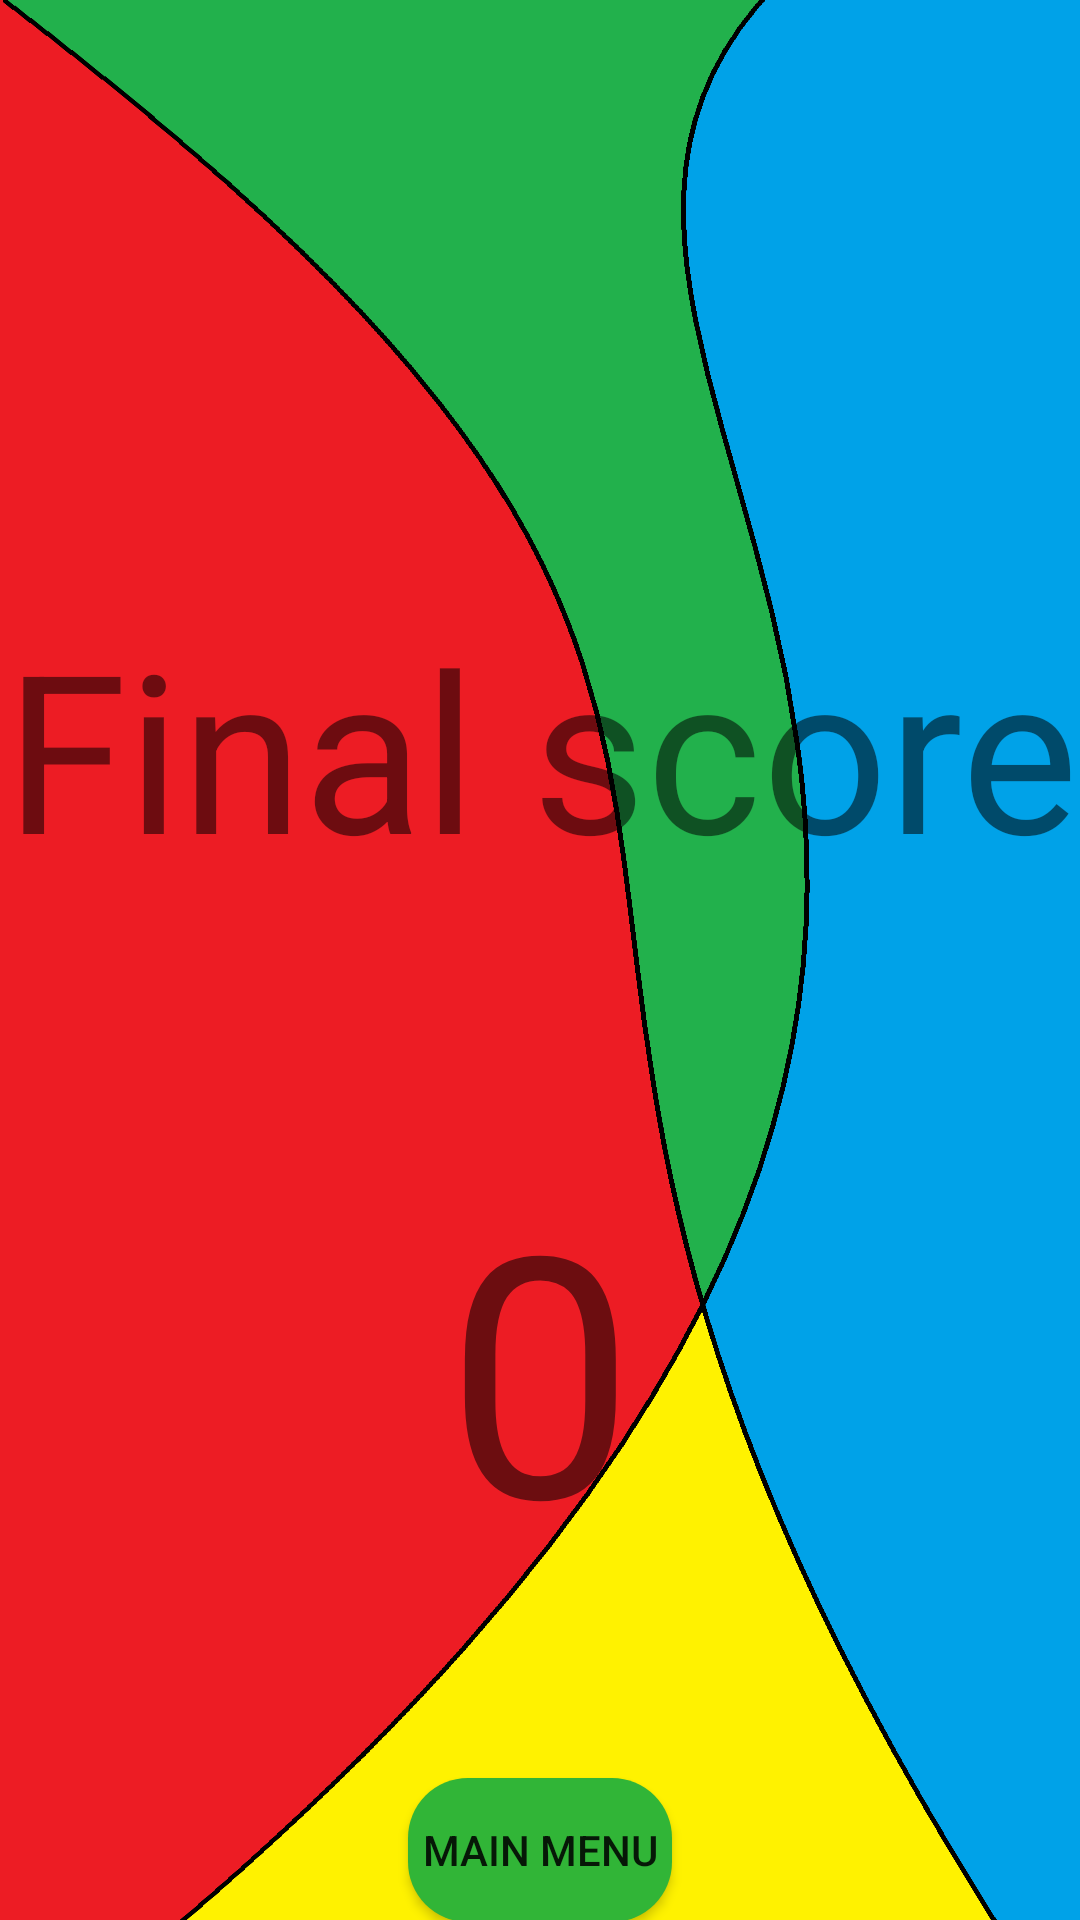

This screen was rendered from an Android layout file. Write that file and the resources it references.
<!-- AndroidManifest.xml: application theme Theme.SemestralnaPraca_Skvarna -->
<!-- res/layout/fragment_game_over.xml -->
<?xml version="1.0" encoding="utf-8"?>
<androidx.constraintlayout.widget.ConstraintLayout xmlns:android="http://schemas.android.com/apk/res/android"
    xmlns:app="http://schemas.android.com/apk/res-auto"
    xmlns:tools="http://schemas.android.com/tools"
    android:id="@+id/gameOverLayout"
    android:layout_width="match_parent"
    android:layout_height="match_parent"
    tools:context=".fragment.GameOverFragment"
    android:background="@drawable/main_menu">

    <TextView
        android:id="@+id/tvScore_title"
        android:layout_width="370dp"
        android:layout_height="98dp"
        android:layout_marginTop="200dp"
        android:autoSizeTextType="uniform"
        android:gravity="center"
        android:text="@string/final_score"
        app:layout_constraintEnd_toEndOf="parent"
        app:layout_constraintStart_toStartOf="parent"
        app:layout_constraintTop_toTopOf="parent" />

    <TextView
        android:id="@+id/tvScore"
        android:layout_width="162dp"
        android:layout_height="275dp"
        android:layout_marginTop="20dp"
        android:autoSizeTextType="uniform"
        android:gravity="center"
        android:text="0"
        app:layout_constraintEnd_toEndOf="parent"
        app:layout_constraintStart_toStartOf="parent"
        app:layout_constraintTop_toBottomOf="@+id/tvScore_title" />

    <Button
        android:id="@+id/btnBackToMenu"
        android:layout_width="wrap_content"
        android:layout_height="wrap_content"
        android:background="@drawable/btn_green"
        android:text="@string/main_menu"
        app:layout_constraintBottom_toBottomOf="parent"
        app:layout_constraintEnd_toEndOf="parent"
        app:layout_constraintStart_toStartOf="parent"
        app:layout_constraintTop_toBottomOf="@+id/tvScore" />
</androidx.constraintlayout.widget.ConstraintLayout>
<!-- resources referenced by this layout -->
<resources>
  <!-- drawable btn_green (drawable) -->
  <?xml version="1.0" encoding="utf-8"?>
  <selector xmlns:android="http://schemas.android.com/apk/res/android">
      <item android:state_pressed="false" android:drawable="@drawable/btn_green_normal" />
      <item android:state_pressed="true" android:drawable="@drawable/btn_green_pressed" />
  </selector>
  <!-- drawable main_menu: jpg bitmap (drawable, 21557 bytes) -->
  <string name="final_score">Final score</string>
  <string name="main_menu">Main menu</string>
  <style name="Theme.SemestralnaPraca_Skvarna" parent="Theme.AppCompat.Light.NoActionBar">
          
          <item name="colorPrimary">@color/purple_500</item>
          <item name="colorPrimaryVariant">@color/purple_700</item>
          <item name="colorOnPrimary">@color/white</item>
          
          <item name="colorSecondary">@color/teal_200</item>
          <item name="colorSecondaryVariant">@color/teal_700</item>
          <item name="colorOnSecondary">@color/black</item>
          
          <item name="android:statusBarColor">?attr/colorPrimaryVariant</item>
          
      </style>
  <!-- drawable btn_green_normal (drawable) -->
  <?xml version="1.0" encoding="utf-8"?>
  <shape xmlns:android="http://schemas.android.com/apk/res/android">
  
      <solid android:color="#31B537"/>
      <corners android:radius="20dp"/>
  </shape>
  <!-- drawable btn_green_pressed (drawable) -->
  <?xml version="1.0" encoding="utf-8"?>
  <shape xmlns:android="http://schemas.android.com/apk/res/android">
  
      <solid android:color="#18651B"/>
      <corners android:radius="20dp"/>
  </shape>
  <!-- not gathered from this repository: default colours our renderer supplied (Android Studio template values) -->
  <color name="purple_500">#FF6200EE</color>
  <color name="purple_700">#FF3700B3</color>
  <color name="teal_200">#FF03DAC5</color>
  <color name="teal_700">#FF018786</color>
  <color name="black">#FF000000</color>
  <color name="white">#FFFFFFFF</color>
</resources>
